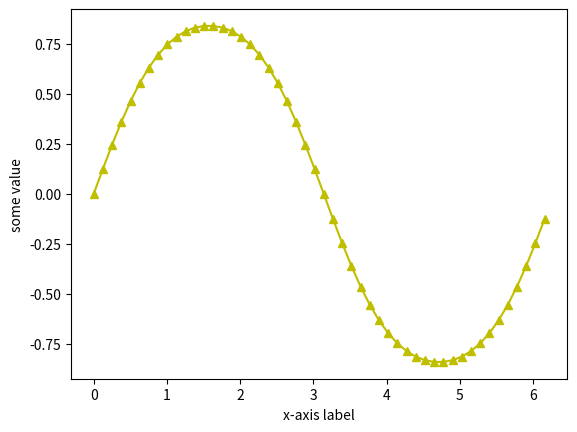

Reproduce this figure in Python.
import matplotlib
from pylab import *

def show_plot():
    x = arange(50)*2*pi/50
    y = sin(x)
    #plot(y)
    #http://matplotlib.org/api/pyplot_api.html#matplotlib.pyplot.plot
    plot(x,sin(y),'y-^')
    xlabel('x-axis label')
    ylabel('some value')
    show()

def show_scatter():
    x = rand(200)
    y = rand(200)
    size = rand(200)*50
    color = rand(200)
    scatter(x,y, size, color)
    ## mandates x & y to be same size
    colorbar()
    show()

def bar_plot():
    x = arange(50)*2*pi/50
    bar(x,sin(x),width=x[1]-x[0])
    show()


def hist_plot():
    hist(randn(2000))
    show()

def multi_plot():
    t1=arange(0.0,5.0,0.1)
    t2=arange(0.0,5.0,0.02)
    t3 = arange(0.0,2.0,0.01)

    subplot(211)
    I = plot(t1,f(t1),'rs',t2,f(t2),'k--')
    setp(I,'markerfacecolor','r')
    grid(True)
    title('Sample of two subplots')
    ylabel('y')

    subplot(212)
    plot(t3,cos(2*pi*t3),'g.')
    grid(True)
    xlabel('x')
    ylabel('y')
    show()

def f(t):
    s1=cos(2*pi*t)
    e1=exp(-t)
    return multiply(s1,e1)


show_plot()
#show_scatter()
#bar_plot()
#hist_plot()
# multi_plot()


